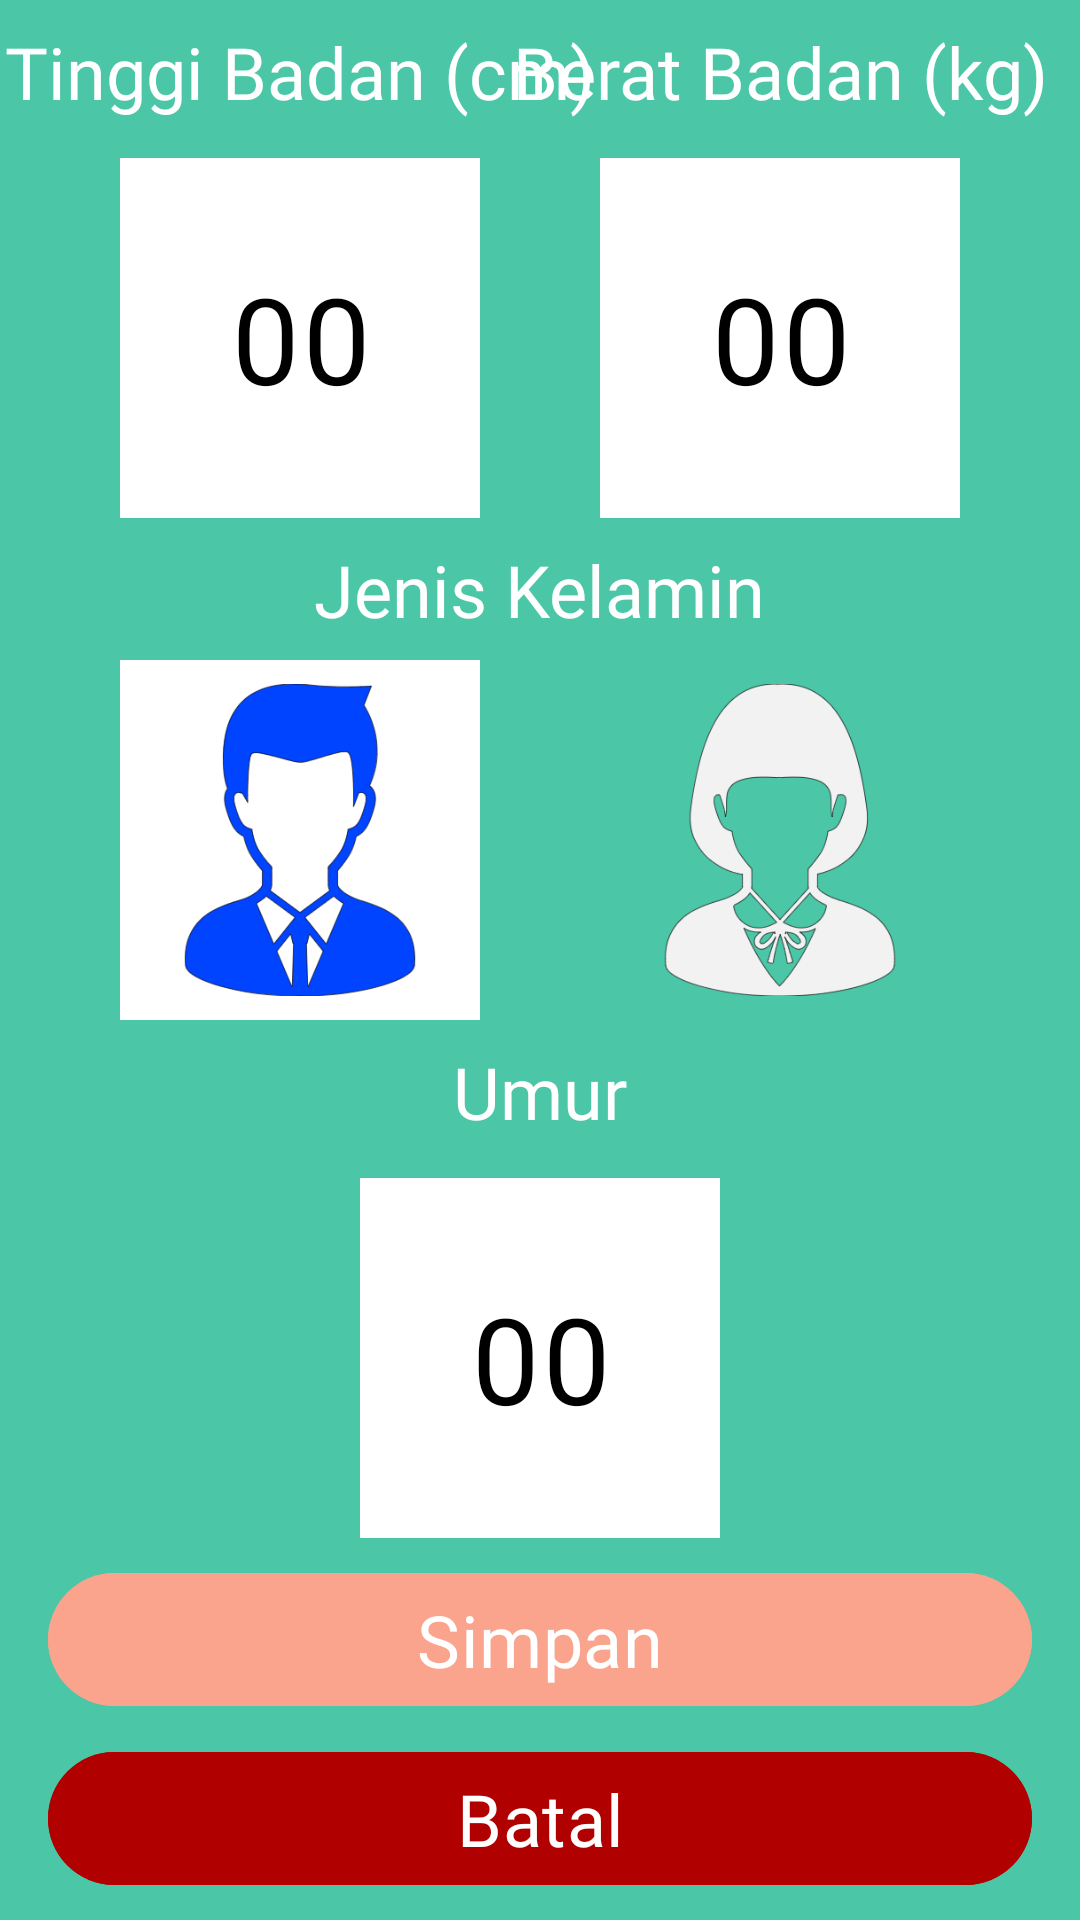

This screen was rendered from an Android layout file. Write that file and the resources it references.
<!-- AndroidManifest.xml: application theme Base.Theme.NyamApp -->
<!-- res/layout/activity_height_weight_settings.xml -->
<?xml version="1.0" encoding="utf-8"?>
<androidx.constraintlayout.widget.ConstraintLayout xmlns:android="http://schemas.android.com/apk/res/android"
    xmlns:app="http://schemas.android.com/apk/res-auto"
    xmlns:tools="http://schemas.android.com/tools"
    android:id="@+id/main"
    android:layout_width="match_parent"
    android:layout_height="match_parent"
    android:background="@color/green_yellow"
    tools:context=".ui.heightWeight.HeightWeightRegisterActivity">

    <TextView
        android:id="@+id/tv_height_title"
        android:layout_width="wrap_content"
        android:layout_height="wrap_content"
        android:text="Tinggi Badan (cm)"
        android:fontFamily="@font/jockey_one_font"
        android:textColor="@color/white"
        android:textSize="24sp"
        app:layout_constraintTop_toTopOf="parent"
        app:layout_constraintBottom_toTopOf="@id/til_height"
        app:layout_constraintStart_toStartOf="@id/til_height"
        app:layout_constraintEnd_toEndOf="@id/til_height"/>

    <com.google.android.material.textfield.TextInputLayout
        android:id="@+id/til_height"
        style="@style/Widget.Material3.TextInputLayout.OutlinedBox"
        android:layout_width="wrap_content"
        android:layout_height="wrap_content"
        app:boxBackgroundColor="@color/cream"
        app:layout_constraintTop_toBottomOf="@id/tv_height_title"
        app:layout_constraintEnd_toStartOf="@id/til_weight"
        app:layout_constraintBottom_toTopOf="@id/tv_gender_title"
        app:layout_constraintStart_toStartOf="parent">

        <com.google.android.material.textfield.TextInputEditText
            android:id="@+id/ed_height"
            android:layout_width="120dp"
            android:layout_height="120dp"
            android:background="@color/white"
            android:ems="10"
            android:fontFamily="@font/jockey_one_font"
            android:gravity="center"
            android:inputType="number"
            android:textColor="@color/black"
            android:textSize="40sp"
            android:text="00" />
    </com.google.android.material.textfield.TextInputLayout>

    <TextView
        android:id="@+id/tv_weight_title"
        android:layout_width="wrap_content"
        android:layout_height="wrap_content"
        android:text="Berat Badan (kg)"
        android:fontFamily="@font/jockey_one_font"
        android:textColor="@color/white"
        android:textSize="24sp"
        app:layout_constraintTop_toTopOf="parent"
        app:layout_constraintStart_toStartOf="@id/til_weight"
        app:layout_constraintEnd_toEndOf="@id/til_weight"
        app:layout_constraintBottom_toTopOf="@id/til_weight"
        app:layout_constraintStart_toEndOf="@id/tv_height_title" />

    <com.google.android.material.textfield.TextInputLayout
        android:id="@+id/til_weight"
        style="@style/Widget.Material3.TextInputLayout.OutlinedBox"
        android:layout_width="wrap_content"
        android:layout_height="wrap_content"
        app:boxBackgroundColor="@color/cream"
        app:placeholderText="00"
        app:layout_constraintTop_toBottomOf="@id/tv_weight_title"
        app:layout_constraintStart_toEndOf="@id/til_height"
        app:layout_constraintBottom_toTopOf="@id/tv_gender_title"
        app:layout_constraintEnd_toEndOf="parent">

        <com.google.android.material.textfield.TextInputEditText
            android:id="@+id/ed_weight"
            android:layout_width="120dp"
            android:layout_height="120dp"
            android:background="@color/white"
            android:ems="10"
            android:fontFamily="@font/jockey_one_font"
            android:gravity="center"
            android:inputType="number"
            android:textColor="@color/black"
            android:textSize="40sp"
            android:text="00" />
    </com.google.android.material.textfield.TextInputLayout>

    <TextView
        android:id="@+id/tv_gender_title"
        android:layout_width="wrap_content"
        android:layout_height="wrap_content"
        android:text="Jenis Kelamin"
        android:fontFamily="@font/jockey_one_font"
        android:textColor="@color/white"
        android:textSize="24sp"
        app:layout_constraintTop_toBottomOf="@id/til_height"
        app:layout_constraintBottom_toTopOf="@id/iv_male"
        app:layout_constraintStart_toStartOf="parent"
        app:layout_constraintEnd_toEndOf="parent"/>

    <ImageView
        android:id="@+id/iv_male"
        android:layout_width="120dp"
        android:layout_height="120dp"
        android:background="@color/white"
        android:padding="8dp"
        android:src="@drawable/iv_male_active"
        app:layout_constraintTop_toBottomOf="@id/tv_gender_title"
        app:layout_constraintEnd_toStartOf="@id/iv_female"
        app:layout_constraintBottom_toTopOf="@id/tv_age_title"
        app:layout_constraintStart_toStartOf="parent" />

    <ImageView
        android:id="@+id/iv_female"
        android:layout_width="120dp"
        android:layout_height="120dp"
        android:padding="8dp"
        android:src="@drawable/iv_female_inactive"
        app:layout_constraintTop_toBottomOf="@id/tv_gender_title"
        app:layout_constraintStart_toEndOf="@id/iv_male"
        app:layout_constraintBottom_toTopOf="@id/tv_age_title"
        app:layout_constraintEnd_toEndOf="parent"/>

    <TextView
        android:id="@+id/tv_age_title"
        android:layout_width="wrap_content"
        android:layout_height="wrap_content"
        android:text="Umur"
        android:fontFamily="@font/jockey_one_font"
        android:textColor="@color/white"
        android:textSize="24sp"
        app:layout_constraintTop_toBottomOf="@id/iv_male"
        app:layout_constraintBottom_toTopOf="@id/til_age"
        app:layout_constraintStart_toStartOf="parent"
        app:layout_constraintEnd_toEndOf="parent"/>

    <com.google.android.material.textfield.TextInputLayout
        android:id="@+id/til_age"
        style="@style/Widget.Material3.TextInputLayout.OutlinedBox"
        android:layout_width="wrap_content"
        android:layout_height="wrap_content"
        app:boxBackgroundColor="@color/cream"
        app:placeholderText="00"
        app:layout_constraintTop_toBottomOf="@id/tv_age_title"
        app:layout_constraintEnd_toEndOf="parent"
        app:layout_constraintStart_toStartOf="parent"
        app:layout_constraintBottom_toBottomOf="@id/btn_save" >

        <com.google.android.material.textfield.TextInputEditText
            android:id="@+id/ed_age"
            android:layout_width="120dp"
            android:layout_height="120dp"
            android:background="@color/white"
            android:textColor="@color/black"
            android:text="00"
            android:textSize="40sp"
            android:fontFamily="@font/jockey_one_font"
            android:gravity="center"
            android:ems="10"
            android:inputType="number" />
    </com.google.android.material.textfield.TextInputLayout>

    <com.google.android.material.button.MaterialButton
        android:id="@+id/btn_save"
        android:layout_width="match_parent"
        android:layout_height="wrap_content"
        android:text="Simpan"
        android:fontFamily="@font/jockey_one_font"
        android:textColor="@color/white"
        android:textSize="24sp"
        android:layout_marginHorizontal="16dp"
        android:backgroundTint="@color/cream"
        app:layout_constraintTop_toBottomOf="@id/til_age"
        app:layout_constraintStart_toStartOf="parent"
        app:layout_constraintEnd_toEndOf="parent"
        app:layout_constraintBottom_toTopOf="@id/btn_cancel" />

    <com.google.android.material.button.MaterialButton
        android:id="@+id/btn_cancel"
        android:layout_width="match_parent"
        android:layout_height="wrap_content"
        android:text="Batal"
        android:fontFamily="@font/jockey_one_font"
        android:textColor="@color/white"
        android:textSize="24sp"
        android:layout_marginHorizontal="16dp"
        android:backgroundTint="@color/red"
        app:layout_constraintTop_toBottomOf="@id/btn_save"
        app:layout_constraintStart_toStartOf="parent"
        app:layout_constraintEnd_toEndOf="parent"
        app:layout_constraintBottom_toBottomOf="parent" />

    <com.google.android.material.card.MaterialCardView
        android:layout_width="wrap_content"
        android:layout_height="wrap_content"
        app:cardBackgroundColor="@color/white"
        app:cardCornerRadius="16dp"
        app:layout_constraintBottom_toBottomOf="parent"
        app:layout_constraintEnd_toEndOf="parent"
        app:layout_constraintStart_toStartOf="parent"
        app:layout_constraintTop_toTopOf="parent">

        <com.google.android.material.progressindicator.CircularProgressIndicator
            android:id="@+id/progress_bar"
            android:layout_width="wrap_content"
            android:layout_height="wrap_content"
            android:layout_gravity="center"
            android:indeterminate="true"
            android:padding="16dp"
            android:visibility="gone"
            tools:visibility="visible" />
    </com.google.android.material.card.MaterialCardView>

</androidx.constraintlayout.widget.ConstraintLayout>
<!-- resources referenced by this layout -->
<resources>
  <color name="black">#FF000000</color>
  <color name="cream">#FAA38D</color>
  <color name="green_yellow">#4bc6a6</color>
  <color name="red">#B10000</color>
  <color name="white">#FFFFFFFF</color>
  <!-- drawable iv_female_inactive: png bitmap (drawable, 31783 bytes) -->
  <!-- drawable iv_male_active: png bitmap (drawable, 26579 bytes) -->
  <style name="Base.Theme.NyamApp" parent="Theme.Material3.DayNight.NoActionBar">
          
          <item name="colorPrimary">@color/cream</item>
          <item name="android:windowActivityTransitions">true</item>
          <item name="android:windowEnterTransition">@android:transition/explode</item>
          <item name="android:windowExitTransition">@android:transition/explode</item>
      </style>
</resources>
